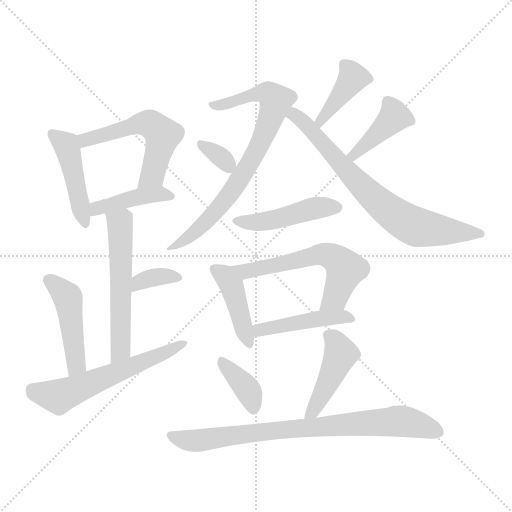
t = 0.00 s
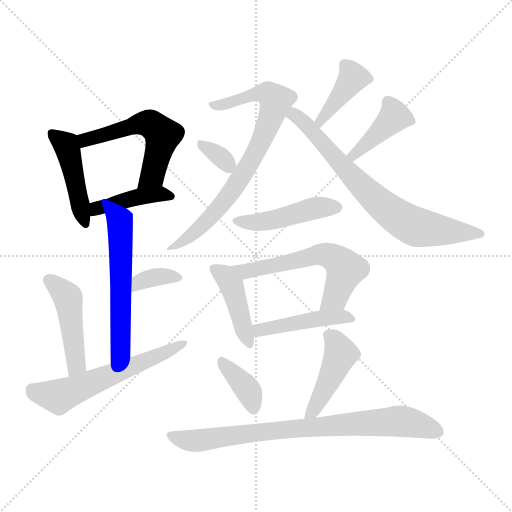
t = 2.50 s
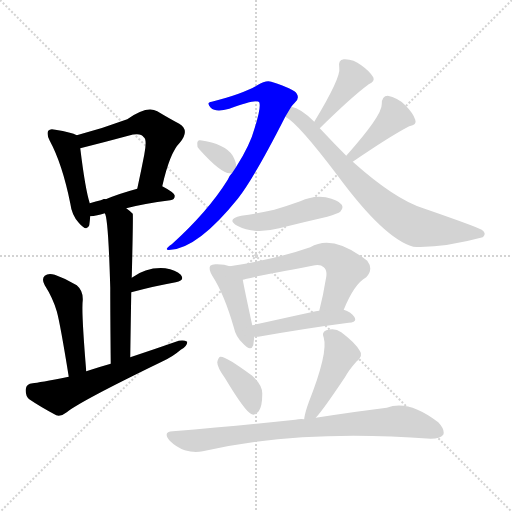
t = 5.01 s
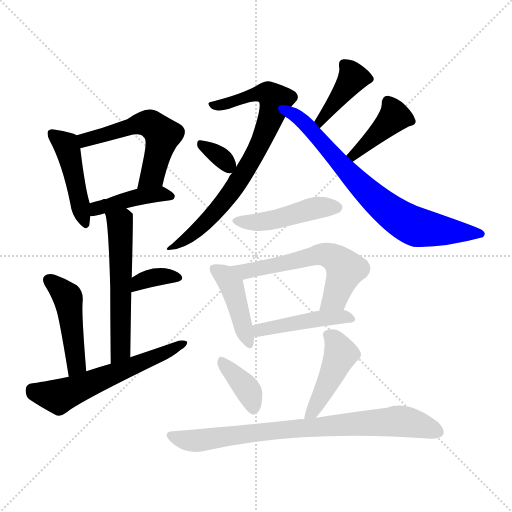
t = 7.51 s
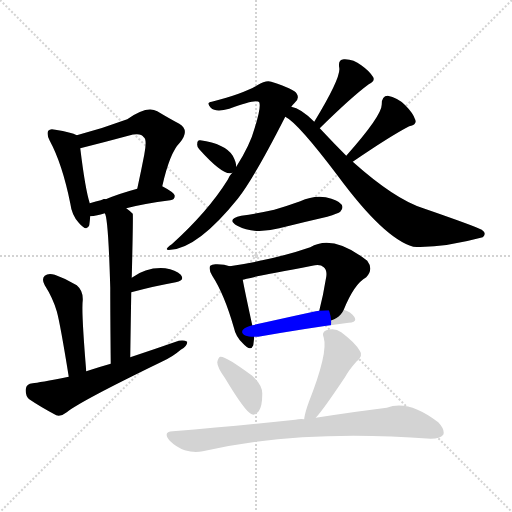
t = 10.01 s
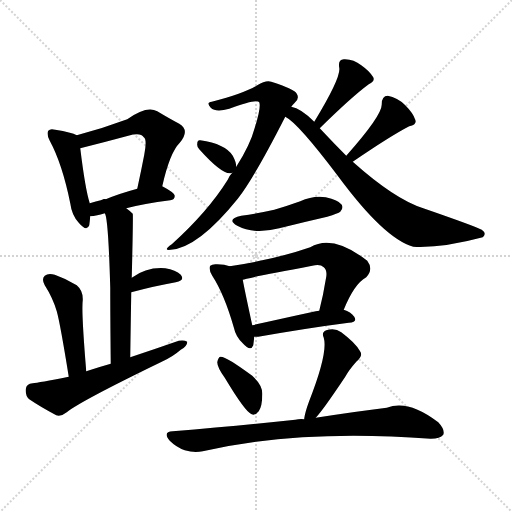
t = 12.52 s

The animated SVG that drew these frames (rendered in a browser with its animation timeline set to each time). Animation: 19 CSS @keyframes rules; one cycle of 12.52 s.

<svg version="1.1" viewBox="0 0 1024 1024" xmlns="http://www.w3.org/2000/svg">
  <g stroke="lightgray" stroke-dasharray="1,1" stroke-width="1" transform="scale(4, 4)">
    <line x1="0" y1="0" x2="256" y2="256"></line>
    <line x1="256" y1="0" x2="0" y2="256"></line>
    <line x1="128" y1="0" x2="128" y2="256"></line>
    <line x1="0" y1="128" x2="256" y2="128"></line>
  </g>
<g transform="scale(1, -1) translate(0, -900)">
   <style type="text/css">
    @keyframes keyframes0 {
      from {
       stroke: blue;
       stroke-dashoffset: 451;
       stroke-width: 128;
       }
       59% {
       animation-timing-function: step-end;
       stroke: blue;
       stroke-dashoffset: 0;
       stroke-width: 128;
       }
       to {
       stroke: black;
       stroke-width: 1024;
       }
       }
       #make-me-a-hanzi-animation-0 {
         animation: keyframes0 0.617025s both;
         animation-delay: 0.000000s;
         animation-timing-function: linear;
       }
    @keyframes keyframes1 {
      from {
       stroke: blue;
       stroke-dashoffset: 547;
       stroke-width: 128;
       }
       64% {
       animation-timing-function: step-end;
       stroke: blue;
       stroke-dashoffset: 0;
       stroke-width: 128;
       }
       to {
       stroke: black;
       stroke-width: 1024;
       }
       }
       #make-me-a-hanzi-animation-1 {
         animation: keyframes1 0.695150s both;
         animation-delay: 0.617025s;
         animation-timing-function: linear;
       }
    @keyframes keyframes2 {
      from {
       stroke: blue;
       stroke-dashoffset: 418;
       stroke-width: 128;
       }
       58% {
       animation-timing-function: step-end;
       stroke: blue;
       stroke-dashoffset: 0;
       stroke-width: 128;
       }
       to {
       stroke: black;
       stroke-width: 1024;
       }
       }
       #make-me-a-hanzi-animation-2 {
         animation: keyframes2 0.590169s both;
         animation-delay: 1.312174s;
         animation-timing-function: linear;
       }
    @keyframes keyframes3 {
      from {
       stroke: blue;
       stroke-dashoffset: 588;
       stroke-width: 128;
       }
       66% {
       animation-timing-function: step-end;
       stroke: blue;
       stroke-dashoffset: 0;
       stroke-width: 128;
       }
       to {
       stroke: black;
       stroke-width: 1024;
       }
       }
       #make-me-a-hanzi-animation-3 {
         animation: keyframes3 0.728516s both;
         animation-delay: 1.902344s;
         animation-timing-function: linear;
       }
    @keyframes keyframes4 {
      from {
       stroke: blue;
       stroke-dashoffset: 349;
       stroke-width: 128;
       }
       53% {
       animation-timing-function: step-end;
       stroke: blue;
       stroke-dashoffset: 0;
       stroke-width: 128;
       }
       to {
       stroke: black;
       stroke-width: 1024;
       }
       }
       #make-me-a-hanzi-animation-4 {
         animation: keyframes4 0.534017s both;
         animation-delay: 2.630859s;
         animation-timing-function: linear;
       }
    @keyframes keyframes5 {
      from {
       stroke: blue;
       stroke-dashoffset: 461;
       stroke-width: 128;
       }
       60% {
       animation-timing-function: step-end;
       stroke: blue;
       stroke-dashoffset: 0;
       stroke-width: 128;
       }
       to {
       stroke: black;
       stroke-width: 1024;
       }
       }
       #make-me-a-hanzi-animation-5 {
         animation: keyframes5 0.625163s both;
         animation-delay: 3.164876s;
         animation-timing-function: linear;
       }
    @keyframes keyframes6 {
      from {
       stroke: blue;
       stroke-dashoffset: 584;
       stroke-width: 128;
       }
       66% {
       animation-timing-function: step-end;
       stroke: blue;
       stroke-dashoffset: 0;
       stroke-width: 128;
       }
       to {
       stroke: black;
       stroke-width: 1024;
       }
       }
       #make-me-a-hanzi-animation-6 {
         animation: keyframes6 0.725260s both;
         animation-delay: 3.790039s;
         animation-timing-function: linear;
       }
    @keyframes keyframes7 {
      from {
       stroke: blue;
       stroke-dashoffset: 751;
       stroke-width: 128;
       }
       71% {
       animation-timing-function: step-end;
       stroke: blue;
       stroke-dashoffset: 0;
       stroke-width: 128;
       }
       to {
       stroke: black;
       stroke-width: 1024;
       }
       }
       #make-me-a-hanzi-animation-7 {
         animation: keyframes7 0.861165s both;
         animation-delay: 4.515299s;
         animation-timing-function: linear;
       }
    @keyframes keyframes8 {
      from {
       stroke: blue;
       stroke-dashoffset: 326;
       stroke-width: 128;
       }
       51% {
       animation-timing-function: step-end;
       stroke: blue;
       stroke-dashoffset: 0;
       stroke-width: 128;
       }
       to {
       stroke: black;
       stroke-width: 1024;
       }
       }
       #make-me-a-hanzi-animation-8 {
         animation: keyframes8 0.515299s both;
         animation-delay: 5.376465s;
         animation-timing-function: linear;
       }
    @keyframes keyframes9 {
      from {
       stroke: blue;
       stroke-dashoffset: 403;
       stroke-width: 128;
       }
       57% {
       animation-timing-function: step-end;
       stroke: blue;
       stroke-dashoffset: 0;
       stroke-width: 128;
       }
       to {
       stroke: black;
       stroke-width: 1024;
       }
       }
       #make-me-a-hanzi-animation-9 {
         animation: keyframes9 0.577962s both;
         animation-delay: 5.891764s;
         animation-timing-function: linear;
       }
    @keyframes keyframes10 {
      from {
       stroke: blue;
       stroke-dashoffset: 403;
       stroke-width: 128;
       }
       57% {
       animation-timing-function: step-end;
       stroke: blue;
       stroke-dashoffset: 0;
       stroke-width: 128;
       }
       to {
       stroke: black;
       stroke-width: 1024;
       }
       }
       #make-me-a-hanzi-animation-10 {
         animation: keyframes10 0.577962s both;
         animation-delay: 6.469727s;
         animation-timing-function: linear;
       }
    @keyframes keyframes11 {
      from {
       stroke: blue;
       stroke-dashoffset: 730;
       stroke-width: 128;
       }
       70% {
       animation-timing-function: step-end;
       stroke: blue;
       stroke-dashoffset: 0;
       stroke-width: 128;
       }
       to {
       stroke: black;
       stroke-width: 1024;
       }
       }
       #make-me-a-hanzi-animation-11 {
         animation: keyframes11 0.844076s both;
         animation-delay: 7.047689s;
         animation-timing-function: linear;
       }
    @keyframes keyframes12 {
      from {
       stroke: blue;
       stroke-dashoffset: 455;
       stroke-width: 128;
       }
       60% {
       animation-timing-function: step-end;
       stroke: blue;
       stroke-dashoffset: 0;
       stroke-width: 128;
       }
       to {
       stroke: black;
       stroke-width: 1024;
       }
       }
       #make-me-a-hanzi-animation-12 {
         animation: keyframes12 0.620280s both;
         animation-delay: 7.891764s;
         animation-timing-function: linear;
       }
    @keyframes keyframes13 {
      from {
       stroke: blue;
       stroke-dashoffset: 425;
       stroke-width: 128;
       }
       58% {
       animation-timing-function: step-end;
       stroke: blue;
       stroke-dashoffset: 0;
       stroke-width: 128;
       }
       to {
       stroke: black;
       stroke-width: 1024;
       }
       }
       #make-me-a-hanzi-animation-13 {
         animation: keyframes13 0.595866s both;
         animation-delay: 8.512044s;
         animation-timing-function: linear;
       }
    @keyframes keyframes14 {
      from {
       stroke: blue;
       stroke-dashoffset: 588;
       stroke-width: 128;
       }
       66% {
       animation-timing-function: step-end;
       stroke: blue;
       stroke-dashoffset: 0;
       stroke-width: 128;
       }
       to {
       stroke: black;
       stroke-width: 1024;
       }
       }
       #make-me-a-hanzi-animation-14 {
         animation: keyframes14 0.728516s both;
         animation-delay: 9.107910s;
         animation-timing-function: linear;
       }
    @keyframes keyframes15 {
      from {
       stroke: blue;
       stroke-dashoffset: 450;
       stroke-width: 128;
       }
       59% {
       animation-timing-function: step-end;
       stroke: blue;
       stroke-dashoffset: 0;
       stroke-width: 128;
       }
       to {
       stroke: black;
       stroke-width: 1024;
       }
       }
       #make-me-a-hanzi-animation-15 {
         animation: keyframes15 0.616211s both;
         animation-delay: 9.836426s;
         animation-timing-function: linear;
       }
    @keyframes keyframes16 {
      from {
       stroke: blue;
       stroke-dashoffset: 374;
       stroke-width: 128;
       }
       55% {
       animation-timing-function: step-end;
       stroke: blue;
       stroke-dashoffset: 0;
       stroke-width: 128;
       }
       to {
       stroke: black;
       stroke-width: 1024;
       }
       }
       #make-me-a-hanzi-animation-16 {
         animation: keyframes16 0.554362s both;
         animation-delay: 10.452637s;
         animation-timing-function: linear;
       }
    @keyframes keyframes17 {
      from {
       stroke: blue;
       stroke-dashoffset: 442;
       stroke-width: 128;
       }
       59% {
       animation-timing-function: step-end;
       stroke: blue;
       stroke-dashoffset: 0;
       stroke-width: 128;
       }
       to {
       stroke: black;
       stroke-width: 1024;
       }
       }
       #make-me-a-hanzi-animation-17 {
         animation: keyframes17 0.609701s both;
         animation-delay: 11.006999s;
         animation-timing-function: linear;
       }
    @keyframes keyframes18 {
      from {
       stroke: blue;
       stroke-dashoffset: 796;
       stroke-width: 128;
       }
       72% {
       animation-timing-function: step-end;
       stroke: blue;
       stroke-dashoffset: 0;
       stroke-width: 128;
       }
       to {
       stroke: black;
       stroke-width: 1024;
       }
       }
       #make-me-a-hanzi-animation-18 {
         animation: keyframes18 0.897786s both;
         animation-delay: 11.616699s;
         animation-timing-function: linear;
       }
</style>
<path d="M 153.5 629.5 Q 143.5 635.5 110.5 640.5 Q 100.5 643.5 96.5 638.5 Q 92.5 632.5 99.5 618.5 Q 124.5 572.5 140.5 493.5 Q 143.5 469.5 157.5 454.5 Q 173.5 435.5 178.5 449.5 Q 179.5 456.5 180.5 467.5 L 179.5 493.5 Q 170.5 521.5 160.5 603.5 C 157.5 627.5 157.5 627.5 153.5 629.5 Z" fill="lightgray"></path> 
<path d="M 324.5 527.5 Q 339.5 594.5 359.5 614.5 Q 380.5 639.5 358.5 652.5 Q 339.5 662.5 314.5 677.5 Q 293.5 689.5 254.5 661.5 Q 203.5 642.5 153.5 629.5 C 124.5 621.5 131.5 596.5 160.5 603.5 Q 208.5 615.5 256.5 628.5 Q 281.5 635.5 287.5 625.5 Q 294.5 621.5 288.5 590.5 Q 282.5 559.5 274.5 522.5 C 268.5 493.5 317.5 498.5 324.5 527.5 Z" fill="lightgray"></path> 
<path d="M 252.5 483.5 Q 286.5 492.5 340.5 499.5 Q 349.5 500.5 349.5 508.5 Q 349.5 514.5 324.5 527.5 C 313.5 533.5 303.5 530.5 274.5 522.5 Q 237.5 512.5 211.5 501.5 L 205.5 500.5 Q 190.5 497.5 179.5 493.5 C 151.5 483.5 150.5 465.5 180.5 467.5 Q 186.5 467.5 194.5 469.5 Q 200.5 470.5 209.5 473.5 L 252.5 483.5 Z" fill="lightgray"></path> 
<path d="M 260.5 185.5 Q 261.5 255.5 262.5 315.5 L 263.5 344.5 Q 266.5 468.5 265.5 472.5 Q 259.5 478.5 252.5 483.5 L 211.5 501.5 Q 208.5 502.5 206.5 501.5 Q 205.5 501.5 205.5 500.5 C 201.5 500.5 201.5 500.5 209.5 473.5 Q 216.5 466.5 220.5 324.5 Q 220.5 266.5 221.5 172.5 C 221.5 142.5 260.5 155.5 260.5 185.5 Z" fill="lightgray"></path> 
<path d="M 262.5 315.5 Q 311.5 328.5 351.5 335.5 Q 370.5 339.5 361.5 350.5 Q 351.5 360.5 330.5 363.5 Q 293.5 366.5 263.5 344.5 C 239.5 327.5 233.5 307.5 262.5 315.5 Z" fill="lightgray"></path> 
<path d="M 172.5 157.5 Q 162.5 277.5 165.5 299.5 Q 166.5 318.5 153.5 329.5 Q 132.5 342.5 109.5 350.5 Q 96.5 354.5 89.5 348.5 Q 82.5 342.5 89.5 329.5 Q 105.5 304.5 113.5 277.5 Q 120.5 252.5 137.5 146.5 C 142.5 116.5 174.5 127.5 172.5 157.5 Z" fill="lightgray"></path> 
<path d="M 137.5 146.5 Q 76.5 134.5 65.5 133.5 Q 52.5 132.5 51.5 121.5 Q 50.5 108.5 58.5 101.5 Q 80.5 86.5 112.5 69.5 Q 122.5 66.5 133.5 75.5 Q 160.5 97.5 323.5 176.5 Q 345.5 186.5 361.5 200.5 Q 374.5 207.5 374.5 216.5 Q 368.5 220.5 357.5 218.5 Q 311.5 202.5 260.5 185.5 L 221.5 172.5 Q 196.5 165.5 172.5 157.5 L 137.5 146.5 Z" fill="lightgray"></path> 
<path d="M 582.5 686.5 Q 585.5 690.5 589.5 694.5 Q 599.5 703.5 593.5 712.5 Q 589.5 721.5 542.5 736.5 Q 532.5 740.5 514.5 729.5 Q 489.5 713.5 423.5 696.5 Q 411.5 695.5 421.5 684.5 Q 431.5 674.5 458.5 682.5 Q 513.5 703.5 518.5 695.5 Q 522.5 685.5 509.5 644.5 Q 500.5 610.5 472.5 566.5 L 464.5 554.5 Q 458.5 548.5 455.5 540.5 Q 415.5 476.5 343.5 411.5 Q 324.5 398.5 341.5 400.5 Q 396.5 404.5 475.5 502.5 Q 508.5 544.5 570.5 666.5 L 582.5 686.5 Z" fill="lightgray"></path> 
<path d="M 472.5 566.5 Q 472.5 575.5 465.5 588.5 Q 450.5 612.5 400.5 619.5 Q 394.5 620.5 394.5 612.5 Q 393.5 606.5 398.5 601.5 Q 441.5 553.5 459.5 553.5 Q 460.5 553.5 464.5 554.5 C 473.5 556.5 473.5 556.5 472.5 566.5 Z" fill="lightgray"></path> 
<path d="M 639.5 643.5 Q 703.5 706.5 737.5 731.5 Q 750.5 737.5 746.5 745.5 Q 739.5 757.5 722.5 769.5 Q 706.5 782.5 687.5 781.5 Q 675.5 780.5 678.5 764.5 Q 682.5 745.5 628.5 656.5 C 612.5 630.5 618.5 622.5 639.5 643.5 Z" fill="lightgray"></path> 
<path d="M 705.5 576.5 Q 781.5 628.5 818.5 647.5 Q 834.5 650.5 830.5 660.5 Q 826.5 673.5 810.5 689.5 Q 794.5 705.5 775.5 708.5 Q 763.5 708.5 763.5 691.5 Q 764.5 669.5 692.5 588.5 C 672.5 566.5 680.5 559.5 705.5 576.5 Z" fill="lightgray"></path> 
<path d="M 692.5 588.5 Q 667.5 613.5 639.5 643.5 L 628.5 656.5 Q 601.5 683.5 582.5 686.5 C 554.5 696.5 545.5 683.5 570.5 666.5 Q 595.5 654.5 675.5 548.5 Q 768.5 422.5 826.5 406.5 Q 883.5 403.5 965.5 425.5 Q 965.5 426.5 966.5 426.5 Q 973.5 433.5 963.5 440.5 Q 950.5 447.5 846.5 483.5 Q 789.5 501.5 705.5 576.5 L 692.5 588.5 Z" fill="lightgray"></path> 
<path d="M 482.5 468.5 Q 451.5 461.5 474.5 448.5 Q 507.5 430.5 558.5 443.5 Q 606.5 455.5 654.5 466.5 Q 676.5 473.5 680.5 476.5 Q 687.5 483.5 683.5 490.5 Q 676.5 500.5 651.5 505.5 Q 626.5 509.5 600.5 497.5 Q 575.5 488.5 548.5 480.5 Q 517.5 473.5 482.5 468.5 Z" fill="lightgray"></path> 
<path d="M 459.5 367.5 Q 449.5 371.5 434.5 371.5 Q 424.5 372.5 420.5 368.5 Q 416.5 362.5 424.5 348.5 Q 448.5 311.5 467.5 245.5 Q 471.5 226.5 485.5 213.5 Q 501.5 195.5 506.5 209.5 Q 507.5 216.5 508.5 226.5 L 504.5 249.5 Q 489.5 318.5 485.5 340.5 C 481.5 360.5 481.5 360.5 459.5 367.5 Z" fill="lightgray"></path> 
<path d="M 687.5 280.5 Q 708.5 332.5 732.5 345.5 Q 747.5 361.5 734.5 378.5 Q 665.5 432.5 620.5 405.5 Q 551.5 381.5 459.5 367.5 C 429.5 362.5 456.5 332.5 485.5 340.5 Q 491.5 343.5 624.5 368.5 Q 640.5 372.5 647.5 365.5 Q 654.5 359.5 652.5 346.5 Q 646.5 309.5 638.5 278.5 C 631.5 249.5 675.5 252.5 687.5 280.5 Z" fill="lightgray"></path> 
<path d="M 508.5 226.5 Q 511.5 226.5 516.5 226.5 Q 619.5 244.5 697.5 254.5 Q 715.5 255.5 708.5 266.5 Q 701.5 276.5 687.5 280.5 L 638.5 278.5 Q 634.5 278.5 631.5 277.5 Q 562.5 262.5 504.5 249.5 C 475.5 242.5 478.5 226.5 508.5 226.5 Z" fill="lightgray"></path> 
<path d="M 449.5 144.5 Q 491.5 74.5 503.5 71.5 Q 510.5 68.5 517.5 77.5 Q 524.5 87.5 524.5 111.5 Q 525.5 129.5 504.5 148.5 Q 450.5 188.5 440.5 186.5 Q 436.5 185.5 434.5 175.5 Q 434.5 165.5 449.5 144.5 Z" fill="lightgray"></path> 
<path d="M 631.5 64.5 Q 646.5 80.5 690.5 146.5 Q 697.5 159.5 712.5 176.5 Q 727.5 188.5 719.5 198.5 Q 710.5 214.5 682.5 235.5 Q 669.5 245.5 652.5 239.5 Q 642.5 235.5 647.5 224.5 Q 656.5 194.5 617.5 95.5 Q 610.5 76.5 608.5 63.5 Q 608.5 62.5 608.5 61.5 C 605.5 34.5 611.5 41.5 631.5 64.5 Z" fill="lightgray"></path> 
<path d="M 608.5 61.5 Q 599.5 62.5 590.5 60.5 Q 478.5 48.5 345.5 37.5 Q 324.5 36.5 339.5 18.5 Q 352.5 5.5 369.5 -0.5 Q 388.5 -6.5 405.5 -2.5 Q 600.5 42.5 861.5 22.5 Q 880.5 22.5 886.5 30.5 Q 890.5 40.5 876.5 55.5 Q 816.5 101.5 773.5 84.5 Q 715.5 77.5 631.5 64.5 L 608.5 61.5 Z" fill="lightgray"></path> 
      <clipPath id="make-me-a-hanzi-clip-0">
      <path d="M 153.5 629.5 Q 143.5 635.5 110.5 640.5 Q 100.5 643.5 96.5 638.5 Q 92.5 632.5 99.5 618.5 Q 124.5 572.5 140.5 493.5 Q 143.5 469.5 157.5 454.5 Q 173.5 435.5 178.5 449.5 Q 179.5 456.5 180.5 467.5 L 179.5 493.5 Q 170.5 521.5 160.5 603.5 C 157.5 627.5 157.5 627.5 153.5 629.5 Z" fill="lightgray"></path>
      </clipPath>
      <path clip-path="url(#make-me-a-hanzi-clip-0)" d="M 104.5 633.5 L 134.5 603.5 L 168.5 454.5 " fill="none" id="make-me-a-hanzi-animation-0" stroke-dasharray="323 646" stroke-linecap="round"></path>

      <clipPath id="make-me-a-hanzi-clip-1">
      <path d="M 324.5 527.5 Q 339.5 594.5 359.5 614.5 Q 380.5 639.5 358.5 652.5 Q 339.5 662.5 314.5 677.5 Q 293.5 689.5 254.5 661.5 Q 203.5 642.5 153.5 629.5 C 124.5 621.5 131.5 596.5 160.5 603.5 Q 208.5 615.5 256.5 628.5 Q 281.5 635.5 287.5 625.5 Q 294.5 621.5 288.5 590.5 Q 282.5 559.5 274.5 522.5 C 268.5 493.5 317.5 498.5 324.5 527.5 Z" fill="lightgray"></path>
      </clipPath>
      <path clip-path="url(#make-me-a-hanzi-clip-1)" d="M 165.5 611.5 L 178.5 622.5 L 273.5 651.5 L 305.5 649.5 L 325.5 629.5 L 303.5 547.5 L 280.5 528.5 " fill="none" id="make-me-a-hanzi-animation-1" stroke-dasharray="419 838" stroke-linecap="round"></path>

      <clipPath id="make-me-a-hanzi-clip-2">
      <path d="M 252.5 483.5 Q 286.5 492.5 340.5 499.5 Q 349.5 500.5 349.5 508.5 Q 349.5 514.5 324.5 527.5 C 313.5 533.5 303.5 530.5 274.5 522.5 Q 237.5 512.5 211.5 501.5 L 205.5 500.5 Q 190.5 497.5 179.5 493.5 C 151.5 483.5 150.5 465.5 180.5 467.5 Q 186.5 467.5 194.5 469.5 Q 200.5 470.5 209.5 473.5 L 252.5 483.5 Z" fill="lightgray"></path>
      </clipPath>
      <path clip-path="url(#make-me-a-hanzi-clip-2)" d="M 186.5 474.5 L 201.5 486.5 L 271.5 505.5 L 319.5 512.5 L 340.5 508.5 " fill="none" id="make-me-a-hanzi-animation-2" stroke-dasharray="290 580" stroke-linecap="round"></path>

      <clipPath id="make-me-a-hanzi-clip-3">
      <path d="M 260.5 185.5 Q 261.5 255.5 262.5 315.5 L 263.5 344.5 Q 266.5 468.5 265.5 472.5 Q 259.5 478.5 252.5 483.5 L 211.5 501.5 Q 208.5 502.5 206.5 501.5 Q 205.5 501.5 205.5 500.5 C 201.5 500.5 201.5 500.5 209.5 473.5 Q 216.5 466.5 220.5 324.5 Q 220.5 266.5 221.5 172.5 C 221.5 142.5 260.5 155.5 260.5 185.5 Z" fill="lightgray"></path>
      </clipPath>
      <path clip-path="url(#make-me-a-hanzi-clip-3)" d="M 209.5 498.5 L 239.5 460.5 L 240.5 451.5 L 241.5 208.5 L 225.5 181.5 " fill="none" id="make-me-a-hanzi-animation-3" stroke-dasharray="460 920" stroke-linecap="round"></path>

      <clipPath id="make-me-a-hanzi-clip-4">
      <path d="M 262.5 315.5 Q 311.5 328.5 351.5 335.5 Q 370.5 339.5 361.5 350.5 Q 351.5 360.5 330.5 363.5 Q 293.5 366.5 263.5 344.5 C 239.5 327.5 233.5 307.5 262.5 315.5 Z" fill="lightgray"></path>
      </clipPath>
      <path clip-path="url(#make-me-a-hanzi-clip-4)" d="M 269.5 322.5 L 288.5 340.5 L 333.5 348.5 L 354.5 344.5 " fill="none" id="make-me-a-hanzi-animation-4" stroke-dasharray="221 442" stroke-linecap="round"></path>

      <clipPath id="make-me-a-hanzi-clip-5">
      <path d="M 172.5 157.5 Q 162.5 277.5 165.5 299.5 Q 166.5 318.5 153.5 329.5 Q 132.5 342.5 109.5 350.5 Q 96.5 354.5 89.5 348.5 Q 82.5 342.5 89.5 329.5 Q 105.5 304.5 113.5 277.5 Q 120.5 252.5 137.5 146.5 C 142.5 116.5 174.5 127.5 172.5 157.5 Z" fill="lightgray"></path>
      </clipPath>
      <path clip-path="url(#make-me-a-hanzi-clip-5)" d="M 97.5 340.5 L 136.5 303.5 L 153.5 172.5 L 140.5 158.5 " fill="none" id="make-me-a-hanzi-animation-5" stroke-dasharray="333 666" stroke-linecap="round"></path>

      <clipPath id="make-me-a-hanzi-clip-6">
      <path d="M 137.5 146.5 Q 76.5 134.5 65.5 133.5 Q 52.5 132.5 51.5 121.5 Q 50.5 108.5 58.5 101.5 Q 80.5 86.5 112.5 69.5 Q 122.5 66.5 133.5 75.5 Q 160.5 97.5 323.5 176.5 Q 345.5 186.5 361.5 200.5 Q 374.5 207.5 374.5 216.5 Q 368.5 220.5 357.5 218.5 Q 311.5 202.5 260.5 185.5 L 221.5 172.5 Q 196.5 165.5 172.5 157.5 L 137.5 146.5 Z" fill="lightgray"></path>
      </clipPath>
      <path clip-path="url(#make-me-a-hanzi-clip-6)" d="M 64.5 120.5 L 122.5 108.5 L 369.5 213.5 " fill="none" id="make-me-a-hanzi-animation-6" stroke-dasharray="456 912" stroke-linecap="round"></path>

      <clipPath id="make-me-a-hanzi-clip-7">
      <path d="M 582.5 686.5 Q 585.5 690.5 589.5 694.5 Q 599.5 703.5 593.5 712.5 Q 589.5 721.5 542.5 736.5 Q 532.5 740.5 514.5 729.5 Q 489.5 713.5 423.5 696.5 Q 411.5 695.5 421.5 684.5 Q 431.5 674.5 458.5 682.5 Q 513.5 703.5 518.5 695.5 Q 522.5 685.5 509.5 644.5 Q 500.5 610.5 472.5 566.5 L 464.5 554.5 Q 458.5 548.5 455.5 540.5 Q 415.5 476.5 343.5 411.5 Q 324.5 398.5 341.5 400.5 Q 396.5 404.5 475.5 502.5 Q 508.5 544.5 570.5 666.5 L 582.5 686.5 Z" fill="lightgray"></path>
      </clipPath>
      <path clip-path="url(#make-me-a-hanzi-clip-7)" d="M 429.5 689.5 L 531.5 714.5 L 550.5 696.5 L 520.5 611.5 L 455.5 504.5 L 394.5 439.5 L 345.5 405.5 " fill="none" id="make-me-a-hanzi-animation-7" stroke-dasharray="623 1246" stroke-linecap="round"></path>

      <clipPath id="make-me-a-hanzi-clip-8">
      <path d="M 472.5 566.5 Q 472.5 575.5 465.5 588.5 Q 450.5 612.5 400.5 619.5 Q 394.5 620.5 394.5 612.5 Q 393.5 606.5 398.5 601.5 Q 441.5 553.5 459.5 553.5 Q 460.5 553.5 464.5 554.5 C 473.5 556.5 473.5 556.5 472.5 566.5 Z" fill="lightgray"></path>
      </clipPath>
      <path clip-path="url(#make-me-a-hanzi-clip-8)" d="M 404.5 609.5 L 441.5 586.5 L 459.5 566.5 " fill="none" id="make-me-a-hanzi-animation-8" stroke-dasharray="198 396" stroke-linecap="round"></path>

      <clipPath id="make-me-a-hanzi-clip-9">
      <path d="M 639.5 643.5 Q 703.5 706.5 737.5 731.5 Q 750.5 737.5 746.5 745.5 Q 739.5 757.5 722.5 769.5 Q 706.5 782.5 687.5 781.5 Q 675.5 780.5 678.5 764.5 Q 682.5 745.5 628.5 656.5 C 612.5 630.5 618.5 622.5 639.5 643.5 Z" fill="lightgray"></path>
      </clipPath>
      <path clip-path="url(#make-me-a-hanzi-clip-9)" d="M 688.5 770.5 L 706.5 744.5 L 640.5 661.5 L 643.5 652.5 " fill="none" id="make-me-a-hanzi-animation-9" stroke-dasharray="275 550" stroke-linecap="round"></path>

      <clipPath id="make-me-a-hanzi-clip-10">
      <path d="M 705.5 576.5 Q 781.5 628.5 818.5 647.5 Q 834.5 650.5 830.5 660.5 Q 826.5 673.5 810.5 689.5 Q 794.5 705.5 775.5 708.5 Q 763.5 708.5 763.5 691.5 Q 764.5 669.5 692.5 588.5 C 672.5 566.5 680.5 559.5 705.5 576.5 Z" fill="lightgray"></path>
      </clipPath>
      <path clip-path="url(#make-me-a-hanzi-clip-10)" d="M 820.5 657.5 L 789.5 666.5 L 708.5 593.5 L 709.5 587.5 " fill="none" id="make-me-a-hanzi-animation-10" stroke-dasharray="275 550" stroke-linecap="round"></path>

      <clipPath id="make-me-a-hanzi-clip-11">
      <path d="M 692.5 588.5 Q 667.5 613.5 639.5 643.5 L 628.5 656.5 Q 601.5 683.5 582.5 686.5 C 554.5 696.5 545.5 683.5 570.5 666.5 Q 595.5 654.5 675.5 548.5 Q 768.5 422.5 826.5 406.5 Q 883.5 403.5 965.5 425.5 Q 965.5 426.5 966.5 426.5 Q 973.5 433.5 963.5 440.5 Q 950.5 447.5 846.5 483.5 Q 789.5 501.5 705.5 576.5 L 692.5 588.5 Z" fill="lightgray"></path>
      </clipPath>
      <path clip-path="url(#make-me-a-hanzi-clip-11)" d="M 576.5 669.5 L 591.5 669.5 L 612.5 652.5 L 714.5 535.5 L 794.5 466.5 L 834.5 445.5 L 959.5 432.5 " fill="none" id="make-me-a-hanzi-animation-11" stroke-dasharray="602 1204" stroke-linecap="round"></path>

      <clipPath id="make-me-a-hanzi-clip-12">
      <path d="M 482.5 468.5 Q 451.5 461.5 474.5 448.5 Q 507.5 430.5 558.5 443.5 Q 606.5 455.5 654.5 466.5 Q 676.5 473.5 680.5 476.5 Q 687.5 483.5 683.5 490.5 Q 676.5 500.5 651.5 505.5 Q 626.5 509.5 600.5 497.5 Q 575.5 488.5 548.5 480.5 Q 517.5 473.5 482.5 468.5 Z" fill="lightgray"></path>
      </clipPath>
      <path clip-path="url(#make-me-a-hanzi-clip-12)" d="M 476.5 459.5 L 532.5 457.5 L 624.5 482.5 L 672.5 485.5 " fill="none" id="make-me-a-hanzi-animation-12" stroke-dasharray="327 654" stroke-linecap="round"></path>

      <clipPath id="make-me-a-hanzi-clip-13">
      <path d="M 459.5 367.5 Q 449.5 371.5 434.5 371.5 Q 424.5 372.5 420.5 368.5 Q 416.5 362.5 424.5 348.5 Q 448.5 311.5 467.5 245.5 Q 471.5 226.5 485.5 213.5 Q 501.5 195.5 506.5 209.5 Q 507.5 216.5 508.5 226.5 L 504.5 249.5 Q 489.5 318.5 485.5 340.5 C 481.5 360.5 481.5 360.5 459.5 367.5 Z" fill="lightgray"></path>
      </clipPath>
      <path clip-path="url(#make-me-a-hanzi-clip-13)" d="M 428.5 363.5 L 449.5 348.5 L 462.5 328.5 L 496.5 214.5 " fill="none" id="make-me-a-hanzi-animation-13" stroke-dasharray="297 594" stroke-linecap="round"></path>

      <clipPath id="make-me-a-hanzi-clip-14">
      <path d="M 687.5 280.5 Q 708.5 332.5 732.5 345.5 Q 747.5 361.5 734.5 378.5 Q 665.5 432.5 620.5 405.5 Q 551.5 381.5 459.5 367.5 C 429.5 362.5 456.5 332.5 485.5 340.5 Q 491.5 343.5 624.5 368.5 Q 640.5 372.5 647.5 365.5 Q 654.5 359.5 652.5 346.5 Q 646.5 309.5 638.5 278.5 C 631.5 249.5 675.5 252.5 687.5 280.5 Z" fill="lightgray"></path>
      </clipPath>
      <path clip-path="url(#make-me-a-hanzi-clip-14)" d="M 468.5 367.5 L 489.5 357.5 L 634.5 390.5 L 660.5 388.5 L 680.5 375.5 L 690.5 359.5 L 668.5 302.5 L 644.5 283.5 " fill="none" id="make-me-a-hanzi-animation-14" stroke-dasharray="460 920" stroke-linecap="round"></path>

      <clipPath id="make-me-a-hanzi-clip-15">
      <path d="M 508.5 226.5 Q 511.5 226.5 516.5 226.5 Q 619.5 244.5 697.5 254.5 Q 715.5 255.5 708.5 266.5 Q 701.5 276.5 687.5 280.5 L 638.5 278.5 Q 634.5 278.5 631.5 277.5 Q 562.5 262.5 504.5 249.5 C 475.5 242.5 478.5 226.5 508.5 226.5 Z" fill="lightgray"></path>
      </clipPath>
      <path clip-path="url(#make-me-a-hanzi-clip-15)" d="M 512.5 233.5 L 526.5 241.5 L 627.5 261.5 L 681.5 267.5 L 701.5 261.5 " fill="none" id="make-me-a-hanzi-animation-15" stroke-dasharray="322 644" stroke-linecap="round"></path>

      <clipPath id="make-me-a-hanzi-clip-16">
      <path d="M 449.5 144.5 Q 491.5 74.5 503.5 71.5 Q 510.5 68.5 517.5 77.5 Q 524.5 87.5 524.5 111.5 Q 525.5 129.5 504.5 148.5 Q 450.5 188.5 440.5 186.5 Q 436.5 185.5 434.5 175.5 Q 434.5 165.5 449.5 144.5 Z" fill="lightgray"></path>
      </clipPath>
      <path clip-path="url(#make-me-a-hanzi-clip-16)" d="M 442.5 178.5 L 497.5 117.5 L 506.5 82.5 " fill="none" id="make-me-a-hanzi-animation-16" stroke-dasharray="246 492" stroke-linecap="round"></path>

      <clipPath id="make-me-a-hanzi-clip-17">
      <path d="M 631.5 64.5 Q 646.5 80.5 690.5 146.5 Q 697.5 159.5 712.5 176.5 Q 727.5 188.5 719.5 198.5 Q 710.5 214.5 682.5 235.5 Q 669.5 245.5 652.5 239.5 Q 642.5 235.5 647.5 224.5 Q 656.5 194.5 617.5 95.5 Q 610.5 76.5 608.5 63.5 Q 608.5 62.5 608.5 61.5 C 605.5 34.5 611.5 41.5 631.5 64.5 Z" fill="lightgray"></path>
      </clipPath>
      <path clip-path="url(#make-me-a-hanzi-clip-17)" d="M 662.5 227.5 L 681.5 191.5 L 655.5 132.5 L 614.5 62.5 " fill="none" id="make-me-a-hanzi-animation-17" stroke-dasharray="314 628" stroke-linecap="round"></path>

      <clipPath id="make-me-a-hanzi-clip-18">
      <path d="M 608.5 61.5 Q 599.5 62.5 590.5 60.5 Q 478.5 48.5 345.5 37.5 Q 324.5 36.5 339.5 18.5 Q 352.5 5.5 369.5 -0.5 Q 388.5 -6.5 405.5 -2.5 Q 600.5 42.5 861.5 22.5 Q 880.5 22.5 886.5 30.5 Q 890.5 40.5 876.5 55.5 Q 816.5 101.5 773.5 84.5 Q 715.5 77.5 631.5 64.5 L 608.5 61.5 Z" fill="lightgray"></path>
      </clipPath>
      <path clip-path="url(#make-me-a-hanzi-clip-18)" d="M 342.5 27.5 L 396.5 18.5 L 542.5 38.5 L 787.5 57.5 L 824.5 54.5 L 876.5 35.5 " fill="none" id="make-me-a-hanzi-animation-18" stroke-dasharray="668 1336" stroke-linecap="round"></path>

</g>
</svg>
